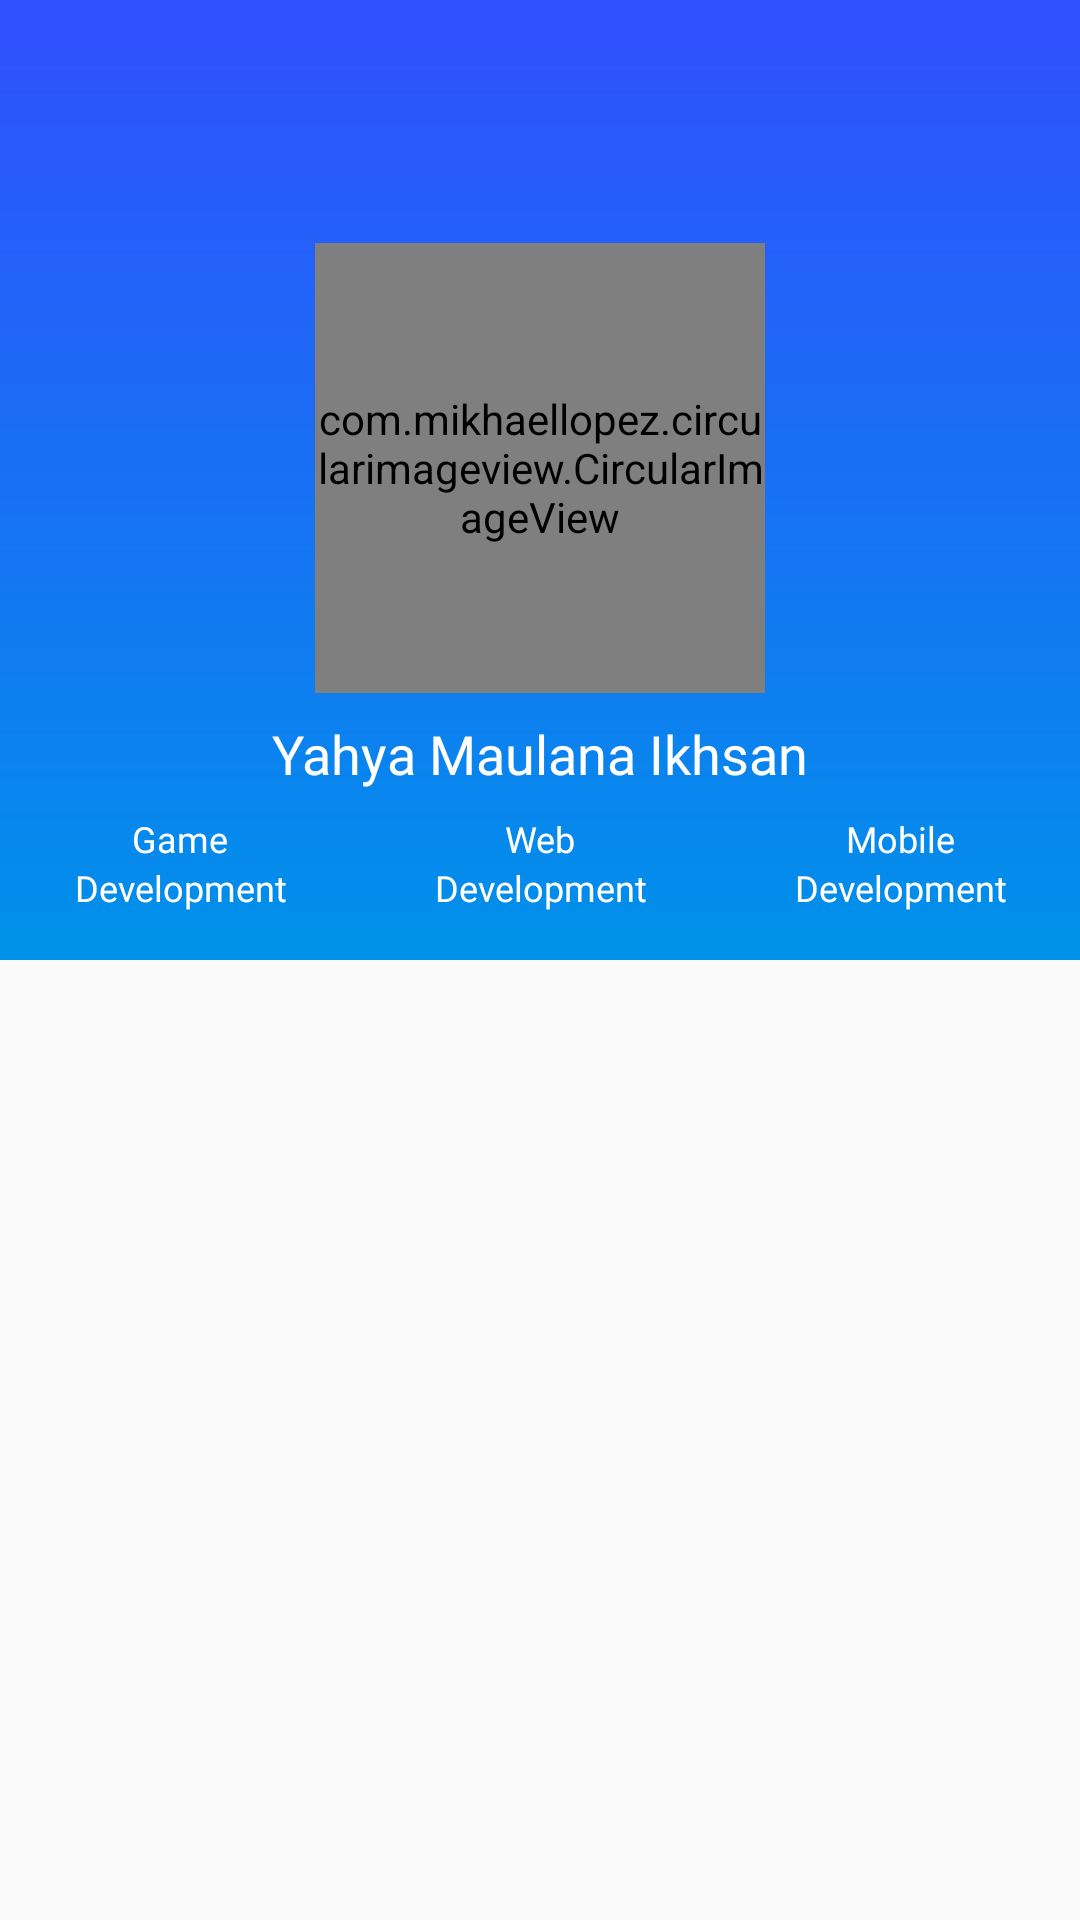

Layout XML and referenced resources for this Android screen:
<!-- AndroidManifest.xml: activity theme AppTheme.NoActionBar -->
<!-- res/layout/activity_main.xml -->
<?xml version="1.0" encoding="utf-8"?>
<LinearLayout xmlns:android="http://schemas.android.com/apk/res/android"
    android:orientation="vertical"
    android:layout_width="match_parent"
    android:layout_height="match_parent">

    <include layout="@layout/head_menu"/>

    <FrameLayout
        android:id="@+id/fr_container"
        android:layout_width="match_parent"
        android:layout_height="match_parent"
        android:layout_weight="1"/>

</LinearLayout>
<!-- res/layout/head_menu.xml (included above) -->
<?xml version="1.0" encoding="utf-8"?>
<RelativeLayout
    android:id="@+id/lt_head"
    xmlns:android="http://schemas.android.com/apk/res/android"
    xmlns:app="http://schemas.android.com/apk/res-auto"
    android:layout_width="match_parent"
    android:layout_height="match_parent"
    android:paddingBottom="16dp"
    android:layout_weight="1"
    android:background="@drawable/gradient_head">

    <LinearLayout
        android:id="@+id/layout_title"
        android:layout_width="match_parent"
        android:layout_height="wrap_content"
        android:layout_centerHorizontal="true"
        android:layout_alignParentBottom="true"
        android:orientation="vertical"
        android:gravity="center">

        <TextView
            android:layout_width="wrap_content"
            android:layout_height="wrap_content"
            android:text="Yahya Maulana Ikhsan"
            android:textColor="@android:color/white"
            android:textSize="18sp"
            android:layout_marginBottom="8dp"
            android:fontFamily="@font/merriweather_bold"/>

        <LinearLayout
            android:layout_width="match_parent"
            android:layout_height="wrap_content"
            android:orientation="horizontal">

            <TextView
                android:text="Game"
                style="@style/head_style" />

            <TextView
                style="@style/head_style"
                android:text="Web" />

            <TextView
                style="@style/head_style"
                android:text="Mobile" />

        </LinearLayout>

        <LinearLayout
            android:layout_width="match_parent"
            android:layout_height="wrap_content"
            android:orientation="horizontal">

            <TextView
                style="@style/head_style"
                android:text="Development" />

            <TextView
                style="@style/head_style"
                android:text="Development" />

            <TextView
                style="@style/head_style"
                android:text="Development"/>

        </LinearLayout>


    </LinearLayout>

    <com.mikhaellopez.circularimageview.CircularImageView
        android:layout_above="@+id/layout_title"
        android:layout_width="150dp"
        android:layout_height="150dp"
        android:layout_marginVertical="8dp"
        android:src="@drawable/pasphotosmall"
        app:civ_border_color="@android:color/white"
        app:civ_border_width="10dp"
        android:scaleType="centerInside"
        android:layout_centerHorizontal="true"/>

</RelativeLayout>
<!-- resources referenced by this layout -->
<resources>
  <!-- drawable gradient_head (drawable) -->
  <?xml version="1.0" encoding="utf-8"?>
  <shape xmlns:android="http://schemas.android.com/apk/res/android"
      android:shape="rectangle">
  
      <gradient
          android:angle="90"
          android:startColor="@color/colorPrimary"
          android:endColor="@color/colorPrimaryDark"
          android:type="linear"/>
  
  </shape>
  <!-- drawable pasphotosmall: png bitmap (drawable-mdpi, 661239 bytes) -->
  <style name="head_style">
          <item name="android:layout_width">match_parent</item>
          <item name="android:layout_height">wrap_content</item>
          <item name="android:layout_weight">1</item>
          <item name="android:gravity">center</item>
          <item name="android:textColor">@android:color/white</item>
          <item name="android:textSize">12sp</item>
          <item name="android:fontFamily">@font/merriweather_regular</item>
      </style>
  <style name="AppTheme.NoActionBar">
          <item name="windowActionBar">false</item>
          <item name="windowNoTitle">true</item>
      </style>
  <color name="colorPrimary">#0091EA</color>
  <color name="colorPrimaryDark">#304FFE</color>
</resources>
